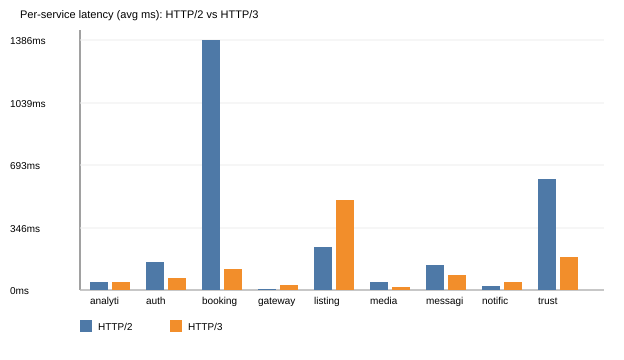

Data behind this chart, as committed beside it:
service, protocol, http_code, time_total_ms
auth, HTTP2, 200, 159
auth, HTTP3, 200, 69
listings, HTTP2, 200, 239
listings, HTTP3, 200, 500
booking, HTTP2, 200, 1386
booking, HTTP3, 200, 117
messaging, HTTP2, 200, 141
messaging, HTTP3, 200, 87
notification, HTTP2, 200, 26
notification, HTTP3, 200, 47
trust, HTTP2, 200, 617
trust, HTTP3, 200, 187
analytics, HTTP2, 200, 48
analytics, HTTP3, 200, 47
media, HTTP2, 200, 48
media, HTTP3, 200, 18
gateway, HTTP2, 200, 9
gateway, HTTP3, 200, 31
